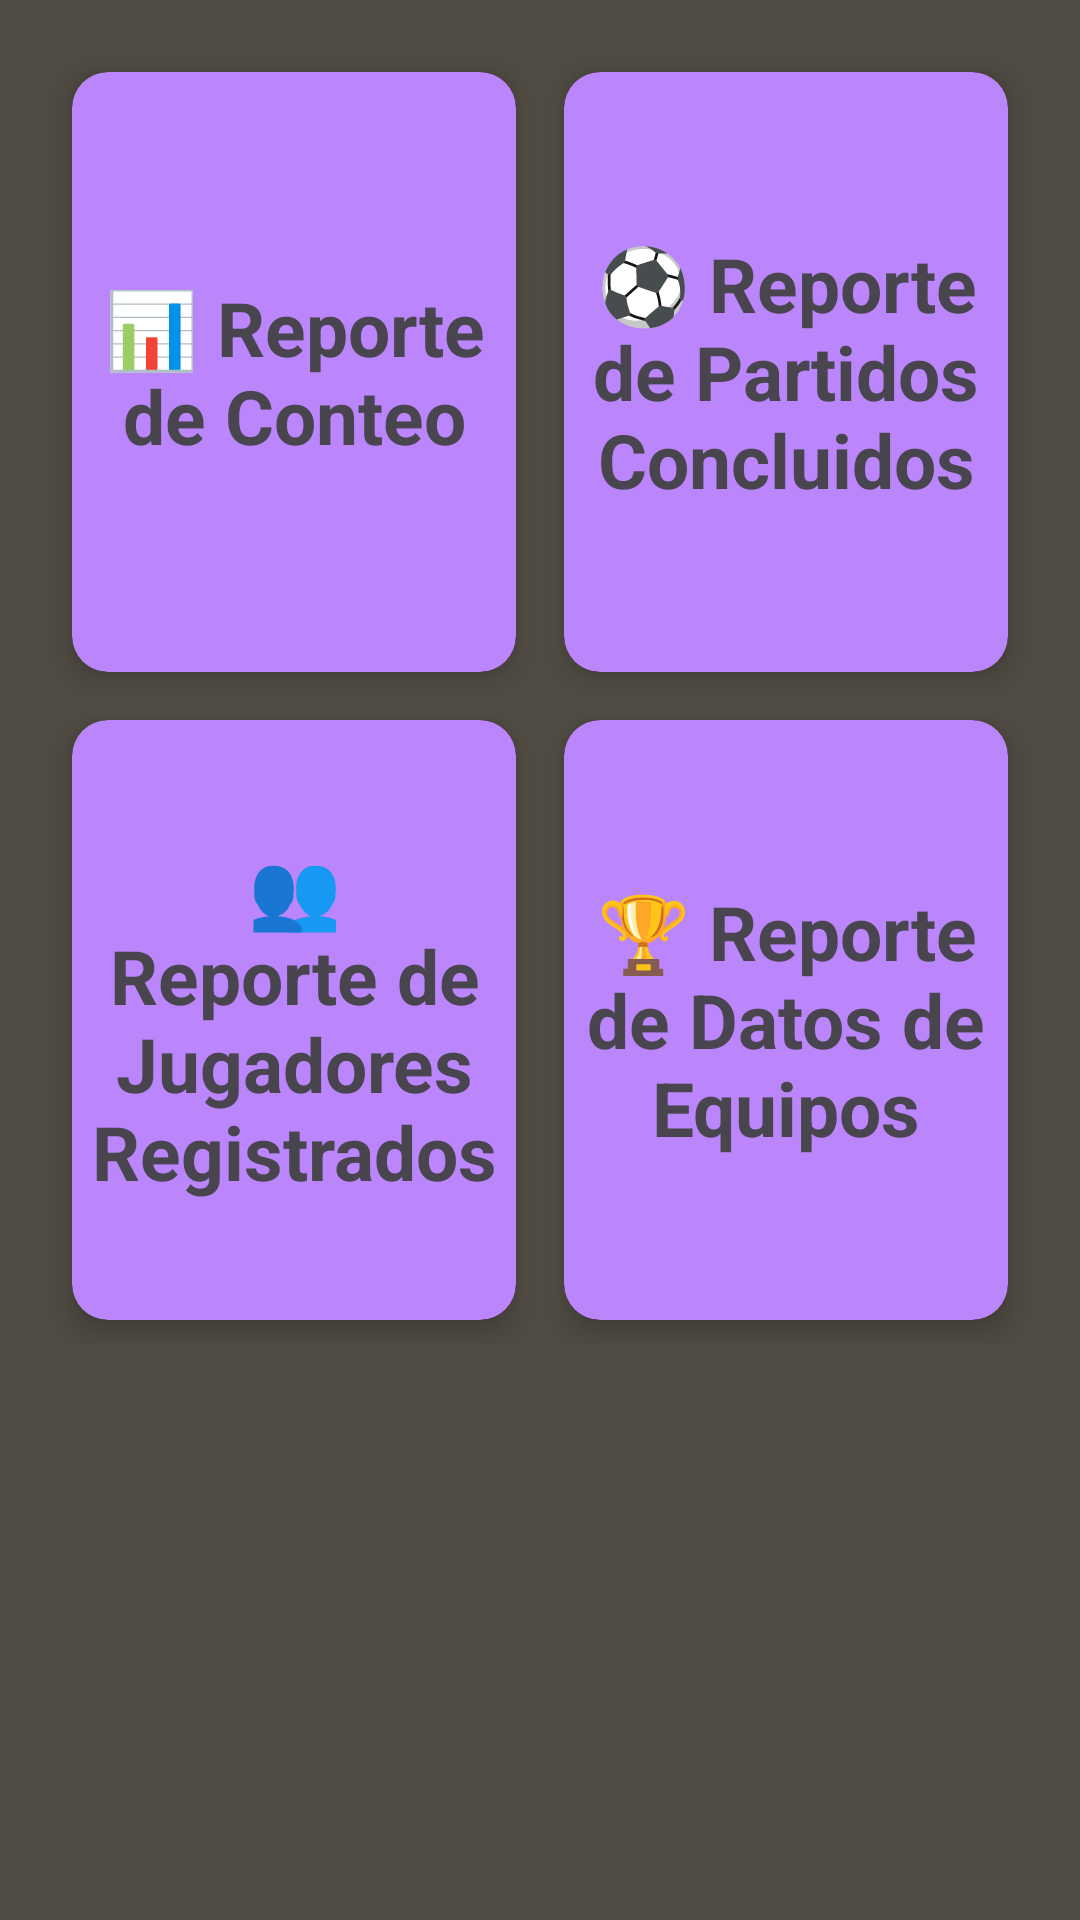

Reconstruct the res/layout file that produces this screen, plus the resources it refers to.
<!-- AndroidManifest.xml: application theme Theme.TorneoUniversitario -->
<!-- res/layout/fragment_admin_report.xml -->
<?xml version="1.0" encoding="utf-8"?>
<ScrollView xmlns:android="http://schemas.android.com/apk/res/android"
    xmlns:app="http://schemas.android.com/apk/res-auto"
    android:layout_width="match_parent"
    android:layout_height="match_parent"
    android:background="@color/dark_bg">

    <GridLayout
        android:layout_width="match_parent"
        android:layout_height="wrap_content"
        android:columnCount="2"
        android:orientation="horizontal"
        android:padding="16dp"
        android:rowOrderPreserved="true">

        
        <androidx.cardview.widget.CardView
            android:id="@+id/cardReporteConteo"
            android:layout_width="0dp"
            android:layout_height="200dp"
            android:layout_rowWeight="1"
            android:layout_columnWeight="1"
            android:layout_margin="8dp"
            android:padding="16dp"
            app:cardBackgroundColor="@color/purple_200"
            app:cardCornerRadius="12dp"
            app:cardElevation="6dp">>

            <TextView
                android:layout_width="wrap_content"
                android:layout_height="match_parent"
                android:gravity="center"
                android:text="📊 Reporte de Conteo"
                android:textAlignment="center"
                android:textSize="25sp"
                android:textStyle="bold" />
        </androidx.cardview.widget.CardView>

        
        <androidx.cardview.widget.CardView
            android:id="@+id/cardReportePartidos"
            android:layout_width="0dp"
            android:layout_height="200dp"
            android:layout_rowWeight="1"
            android:layout_columnWeight="1"
            android:layout_margin="8dp"
            android:padding="16dp"
            app:cardBackgroundColor="@color/purple_200"
            app:cardCornerRadius="12dp"
            app:cardElevation="6dp">>

            <TextView
                android:layout_width="wrap_content"
                android:layout_height="match_parent"
                android:gravity="center"
                android:text="⚽ Reporte de Partidos Concluidos"
                android:textAlignment="center"
                android:textSize="25sp"
                android:textStyle="bold" />
        </androidx.cardview.widget.CardView>

        
        <androidx.cardview.widget.CardView
            android:id="@+id/cardReporteJugadores"
            android:layout_width="0dp"
            android:layout_height="200dp"
            android:layout_rowWeight="1"
            android:layout_columnWeight="1"
            android:layout_margin="8dp"
            android:padding="16dp"
            app:cardBackgroundColor="@color/purple_200"
            app:cardCornerRadius="12dp"
            app:cardElevation="6dp">>

            <TextView
                android:layout_width="wrap_content"
                android:layout_height="match_parent"
                android:gravity="center"
                android:text="👥 Reporte de Jugadores Registrados"
                android:textAlignment="center"
                android:textSize="25sp"
                android:textStyle="bold" />
        </androidx.cardview.widget.CardView>

        
        <androidx.cardview.widget.CardView
            android:id="@+id/cardReporteEquipos"
            android:layout_width="0dp"
            android:layout_height="200dp"
            android:layout_rowWeight="1"
            android:layout_columnWeight="1"
            android:layout_margin="8dp"
            android:padding="16dp"
            app:cardBackgroundColor="@color/purple_200"
            app:cardCornerRadius="12dp"
            app:cardElevation="6dp">

            <TextView
                android:layout_width="wrap_content"
                android:layout_height="match_parent"
                android:gravity="center"
                android:text="🏆 Reporte de Datos de Equipos"
                android:textAlignment="center"
                android:textSize="25sp"
                android:textStyle="bold" />
        </androidx.cardview.widget.CardView>

    </GridLayout>
</ScrollView>
<!-- resources referenced by this layout -->
<resources>
  <color name="dark_bg">#504B43</color>
  <color name="purple_200">#BB86FC</color>
  <style name="Theme.TorneoUniversitario" parent="Base.Theme.TorneoUniversitario" />
  <style name="Base.Theme.TorneoUniversitario" parent="Theme.Material3.DayNight.NoActionBar">
          
          <item name="colorPrimary">@color/primary_green</item>
          <item name="colorOnPrimary">@color/white</item>
          <item name="colorPrimaryContainer">@color/dark_green</item>
  
          
          <item name="colorSecondary">@color/secondary_green</item>
          <item name="colorOnSecondary">@color/white</item>
          <item name="colorSecondaryContainer">@color/muted_green</item>
  
          
          <item name="android:windowBackground">@color/dark_bg</item>
          <item name="android:colorBackground">@color/dark_bg</item>
  
          
          <item name="android:textColorPrimary">@color/white</item>
          <item name="android:textColorSecondary">@color/muted_green</item>
  
          <item name="android:statusBarColor">@color/dark_green</item>
      </style>
  <color name="primary_green">#8FD694</color>
  <color name="white">#FFFFFFFF</color>
  <color name="dark_green">#77AD78</color>
  <color name="secondary_green">#7DBA84</color>
  <color name="muted_green">#6F8F72</color>
</resources>
